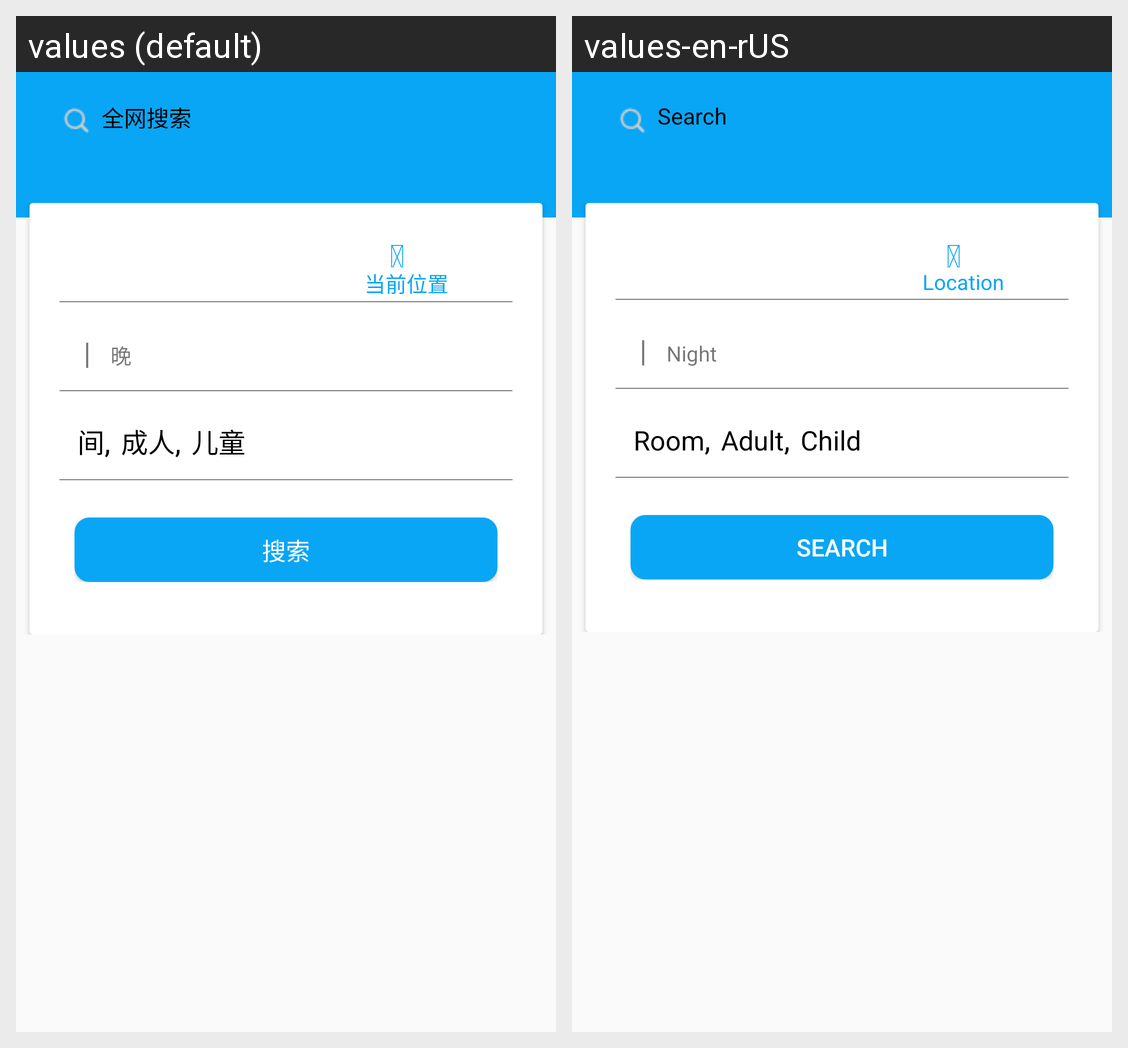

The Android screen above is rendered under two locales of the same app. Produce the string resources it draws, with the default and per-locale values.
Android screen res/layout/search_fragment_layout.xml rendered under 2 locales, left to right: values (default), values-en-rUS. Device: Nexus 5 (rendered at 1080×1920; each locale shown at half size, 540×960, under a caption strip naming it); theme main_theme.
Strings drawn on this screen, with the default value and each locale's value (text and hints the layout hard-codes, and strings that could not be matched under every locale, appear in the picture but are not listed):

search_in_all
  values: 全网搜索
  values-en-rUS: Search

location
  values: 
  values-en-rUS:   [not translated; the default value is used]

current_location
  values: 当前位置
  values-en-rUS: Location

night
  values: 晚
  values-en-rUS: Night

room
  values: 间
  values-en-rUS: Room

adult
  values: 成人
  values-en-rUS: Adult

children
  values: 儿童
  values-en-rUS: Child

search
  values: 搜索
  values-en-rUS: Search
